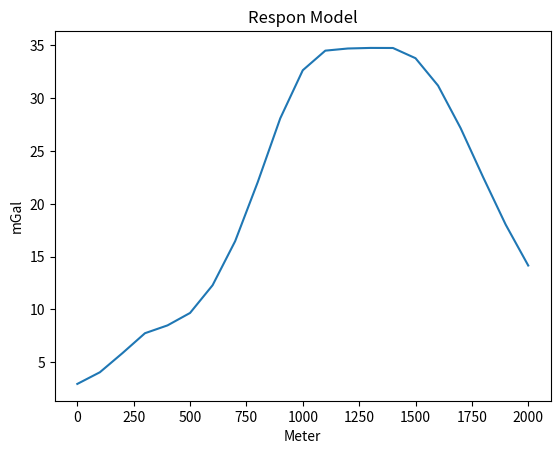

Reproduce this figure in Python.
import numpy as np
import matplotlib.pyplot as plt

xi = np.arange(0,2000+100,100)
G = 6.67*10**(-11)
rho1 = 2600
rho2 = 3000
rho3 = 4000
x_c1 = 1000
x_c2 = 1500
x_c3 = 300
z_c1 = 400
z_c2 = 600
z_c3 = 200
R1 = 350
R2 = 500
R3 = 100
gz1 = [0 for i in range (len(xi))]
gz2 = [0 for i in range (len(xi))]
gz3 = [0 for i in range (len(xi))]
gztot = [0 for i in range (len(xi))]
for i in range (len(xi)) :
    print(i)
    gz1[i] = ((G*1.33*np.pi*(R1**3)*rho1*z_c1)/(((i*100 - x_c1)**2 + z_c1**2)**(3/2)))*10**(5)
    gz2[i] = ((G * 1.33 * np.pi * (R2 ** 3) * rho2 * z_c2) / (((i * 100 - x_c2) ** 2 + z_c2 ** 2) ** (3 / 2))) * 10 ** (5)
    gz3[i] = ((G * 1.33 * np.pi * (R3 ** 3) * rho3 * z_c3) / (((i * 100 - x_c3) ** 2 + z_c3 ** 2) ** (3 / 2))) * 10 ** (
        5)
    gztot[i] = gz1[i] + gz2[i] + gz3[i]

plt.plot(xi,gztot)
plt.xlabel("Meter")
plt.ylabel("mGal")
plt.title("Respon Model")
plt.show()
